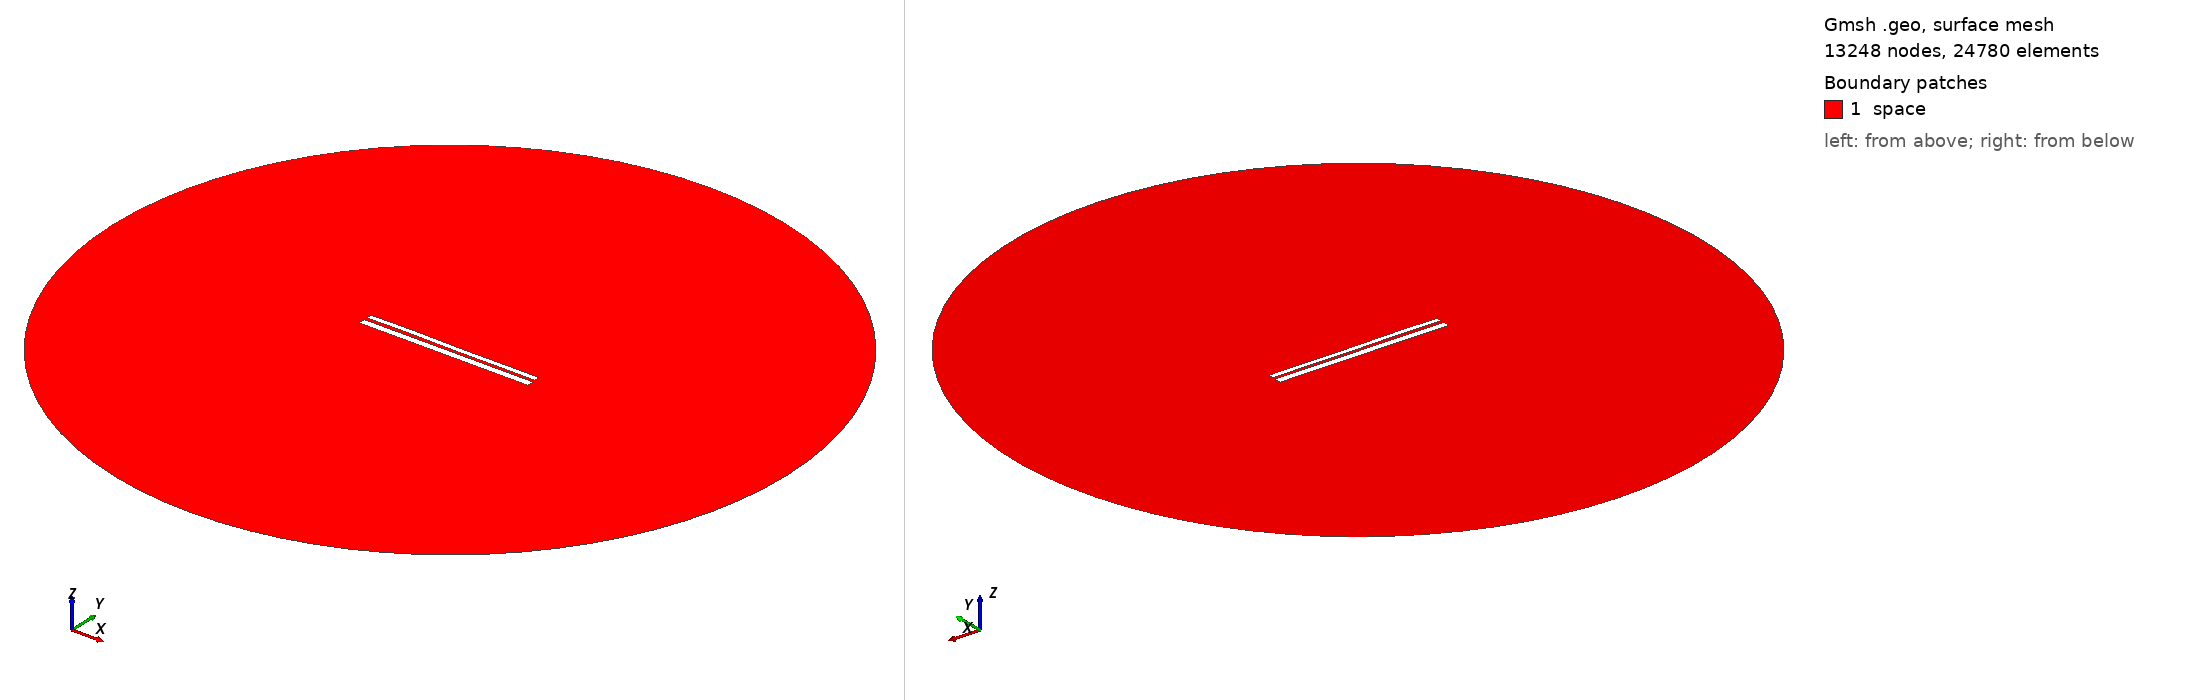

Gmsh geometry script, surface-meshed: 13248 nodes, 24780 surface elements. Boundary patches (legend numbers): 1 space. Left view from above one corner, right view from below the opposite corner. Legend entries are the model's physical surfaces. The drawing asked Gmsh for element sizes between 1% and 20% of the model's largest extent; the script's own settings can give other sizes.

=== 9444.geo (drawn) ===
//---------------------------------------
// Geometry kernel
//---------------------------------------

SetFactory("OpenCASCADE");



//---------------------------------------
// Parameters of the geometry
//---------------------------------------

// Overetch of the upper plate
overetch = 0.375;

// Distance between the plates
distance = 1.5;

// Discretization over the x axis (for the deformation)
nx = 50; 

// Length of the plate
L = 100 - overetch; 

// Number of modes
n = 4; 

// 1st mode coefficient
coeff(1) = -0.15;
beta(1) = 0.596864 * 3.1415926535 / L;

// 2nd mode coefficient
coeff(2) = 0.0;
beta(2) = 1.49418 * 3.1415926535 / L;

// 3rd mode coefficient
coeff(3) = 0.07499999999999998;
beta(3) = 2.50025 * 3.1415926535 / L;

// 4th mode coefficient
coeff(4) = 0.07499999999999998;
beta(4) = 3.49999 * 3.1415926535 / L;



//---------------------------------------
// Upper plate (deformed rectangle)
//---------------------------------------

// Coordiantes of the upper plate
xmin = -50;
xmax = 50 - overetch;

// Height of the upper plate
yheight = 4 - 2 * overetch;

// Indexes of the points
UpperID[] = {};
LowerID[] = {};
LeftID[] = {};
RightID[] = {};

// Point index
p = 1;

// Horizontal edges
For i In {1:nx}
    x = xmin + (i-1)*(xmax - xmin)/(nx-1);

    y_bottom = distance / 2 + overetch;
    For j In {1:n}
        C = (Cosh(beta(j)*L) + Cos(beta(j)*L)) / (Sinh(beta(j)*L) + Sin(beta(j)*L));
        y_bottom  = y_bottom + coeff(j) * (Cosh(beta(j)*(x+50)) - Cos(beta(j)*(x+50)) - C * (Sinh(beta(j)*(x+50)) - Sin(beta(j)*(x+50))));
    EndFor

    y_top = y_bottom + yheight;

    Point(p) = {x, y_top, 0, 1.0};
    UpperID[i] = p;
    p = p + 1;

    Point(p) = {x, y_bottom, 0, 1.0};
    LowerID[i] = p;
    p = p + 1;
EndFor

// Create point lists
UpperPts[] = {}; LowerPts[] = {};
For i In {1:nx}
  UpperPts[] += {UpperID[i]};
  LowerPts[] += {LowerID[i]};
EndFor

// Build splines
Spline(1) = {UpperPts[]};
Spline(2) = {LowerPts[]};
Line(3) = {LowerPts[nx-1], UpperPts[nx-1]};
Line(4) = {LowerPts[0], UpperPts[0]};

// Build the plane surface
Curve Loop(1) = {2, 3, -1, -4};
Plane Surface(1) = {1};



//---------------------------------------
// Lower plate (rectangle)
//---------------------------------------

// Vertices
Point(1001) = {-50, -1, 0, 1.0};
Point(1002) = { 50, -1, 0, 1.0};
Point(1003) = { 50,  -5, 0, 1.0};
Point(1004) = {-50,  -5, 0, 1.0};

// Edges
Line(5) = {1001, 1002};
Line(6) = {1002, 1003};
Line(7) = {1003, 1004};
Line(8) = {1004, 1001};

// Plane surface
Line Loop(2) = {5, 6, 7, 8};
Plane Surface(2) = {2}; 



//---------------------------------------
// Outer (fictious) boundary
//---------------------------------------

// Points
Point(1005) = {0, 0, 0};       // Center
Point(1006) = {200, 0, 0};     // Start point
Point(1007) = {0, 200, 0};     // 90 degrees
Point(1008) = {-200, 0, 0};    // 180 degrees
Point(1009) = {0, -200, 0};    // 270 degrees

// Circle arcs (each needs start, center, end)
Circle(9) = {1006, 1005, 1007};
Circle(10) = {1007, 1005, 1008};
Circle(11) = {1008, 1005, 1009};
Circle(12) = {1009, 1005, 1006};

// Plane surface for the entire domain
Curve Loop(3) = {9, 10, 11, 12};
Surface(3) = {3};

// Subtract the plates from the whole domain to obtain the actual domain where we want to solve the equations
BooleanDifference{ Surface{3}; Delete; }{ Surface{1}; Surface{2}; Delete; }




//---------------------------------------
// Transfinite Lines/Curves
//---------------------------------------

// Set the number of points on the boundaries
r = 7;

// Plates
Transfinite Curve {1, 2} = 50*r Using Progression 1;
Transfinite Curve {3, 4} = 2*r Using Progression 1;
Transfinite Line {5, 7} = 50*r Using Progression 1;
Transfinite Line {6, 8} = 2*r Using Progression 1;

// Outer boundary
Transfinite Line {9, 10, 11, 12} = 20 Using Progression 1;



//---------------------------------------
// Physical groups
//---------------------------------------                

// Physical curves (boundaries)
Physical Line("force_segment", 10) = {2};
Physical Line("upper_plate", 11) = {1, 3, 4};
Physical Line("lower_plate", 12) = {5, 6, 7, 8};
Physical Line("boundary", 20) = {9, 10, 11, 12};

// Physical Surfaces
Physical Surface("space", 30) = {3};



//---------------------------------------
// 6. Generate the Mesh
//---------------------------------------

// 2D mesh generation
Mesh 2;
